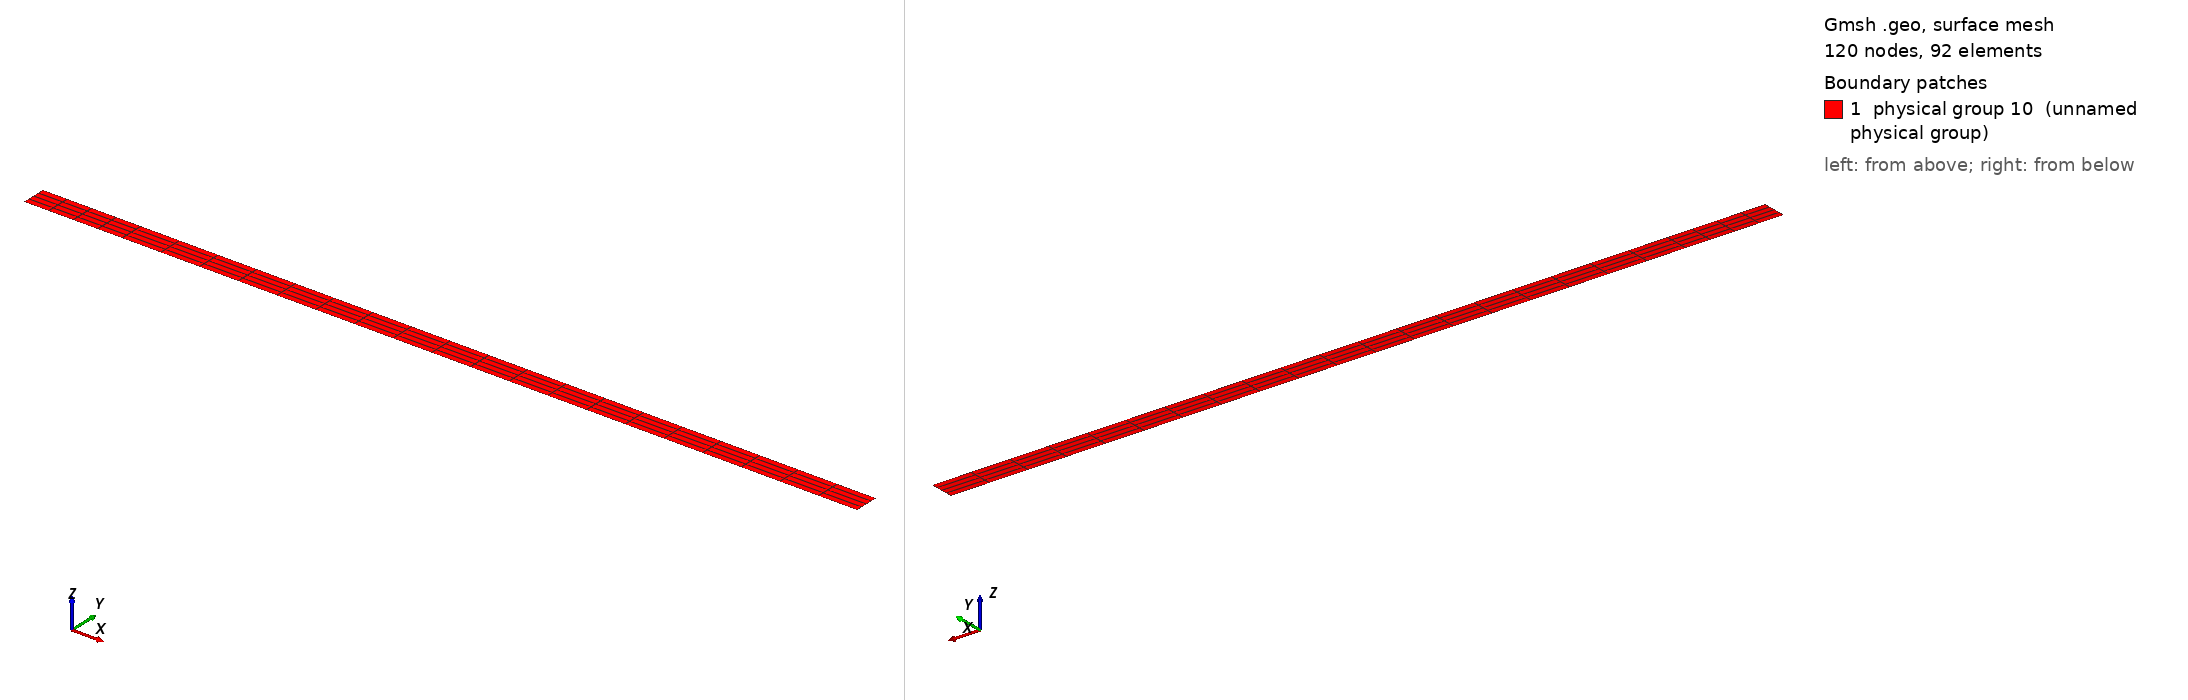

Gmsh geometry script, surface-meshed: 120 nodes, 92 surface elements. Boundary patches (legend numbers): 1 physical group 10 (unnamed physical group). Left view from above one corner, right view from below the opposite corner. Legend entries are the model's physical surfaces. The drawing asked Gmsh for element sizes between 1% and 20% of the model's largest extent; the script's own settings can give other sizes.

=== snake_mesh.geo (drawn) ===
lc = 0.5;



Point(1) = {-2, -0.25, 0, lc};
Point(2) = {15, -0.25,  0, lc};
Point(3) = {15, 0.25, 0, lc};
Point(4) = {-2,  0.25, 0, lc};
Point(5) = {0, -0.25, 0, lc};
Point(6) = {0,  0.25, 0, lc};


Line(1) = {1, 5};
Line(2) = {5, 2};
Line(3) = {2, 3};
Line(4) = {3, 6};
Line(5) = {6, 4};
Line(6) = {4, 1};
Line(7) = {5, 6};

Transfinite Line{1} = 5;
Transfinite Line{2} = 20;
Transfinite Line{3} = 5;
Transfinite Line{4} = 20;
Transfinite Line{5} = 5;
Transfinite Line{6} = 5;
Transfinite Line{7} = 5;

Curve Loop(1) = {1, 7, 5, 6};
Curve Loop(2) = {2, 3, 4, -7};

Plane Surface(1) = {1};
Transfinite Surface{1} = {1,5,6,4};
Recombine Surface{1};
Plane Surface(2) = {2};
Transfinite Surface{2} = {5,2,3,6};
Recombine Surface{2};

Physical Curve(0) = {2, 4}; //wall
Physical Curve(1) = {3}; //outlet
Physical Curve(2) = {6}; //inlet
Physical Curve(3) = {1,5}; //symmetry

Physical Surface(10) = {1,2}; //domain


Mesh.MshFileVersion = 2.2;
